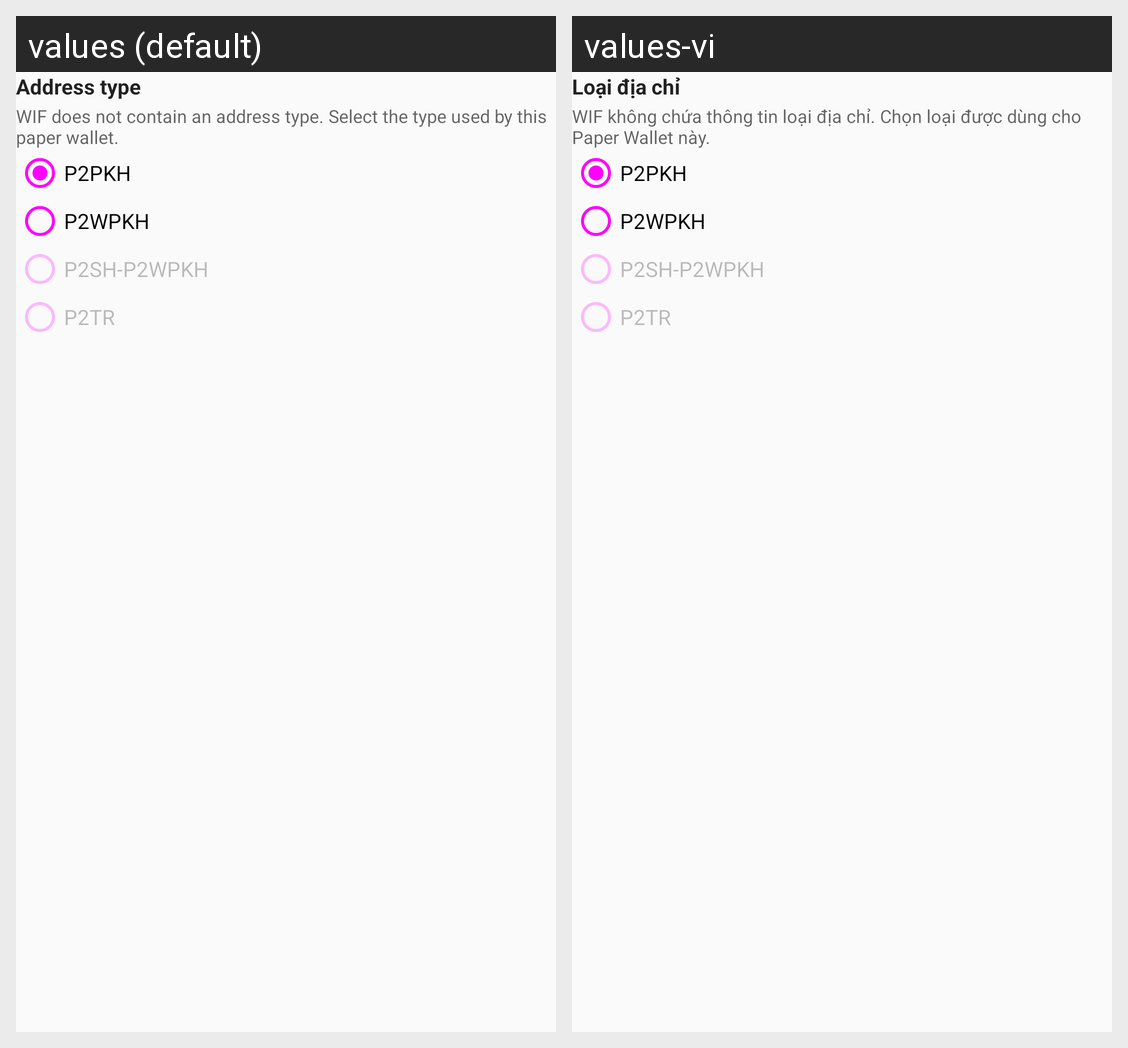

Here is an Android app screen in its default locale and in the app's own translations. Write out the translated-string differences for the strings that appear on this screen.
Android screen res/layout/view_wallet_address_type_selector.xml rendered under 2 locales, left to right: values (default), values-vi. Device: Nexus 5 (rendered at 1080×1920; each locale shown at half size, 540×960, under a caption strip naming it); theme AppTheme.
Strings drawn on this screen, with the default value and each locale's value (text and hints the layout hard-codes, and strings that could not be matched under every locale, appear in the picture but are not listed):

wallet_address_type
  values: Address type
  values-vi: Loại địa chỉ

wallet_address_type_help
  values: WIF does not contain an address type. Select the type used by this paper wallet.
  values-vi: WIF không chứa thông tin loại địa chỉ. Chọn loại được dùng cho Paper Wallet này.

wallet_address_type_p2pkh
  values: P2PKH
  values-vi: P2PKH

wallet_address_type_p2wpkh
  values: P2WPKH
  values-vi: P2WPKH

wallet_address_type_p2sh_p2wpkh
  values: P2SH-P2WPKH
  values-vi: P2SH-P2WPKH

wallet_address_type_p2tr
  values: P2TR
  values-vi: P2TR
